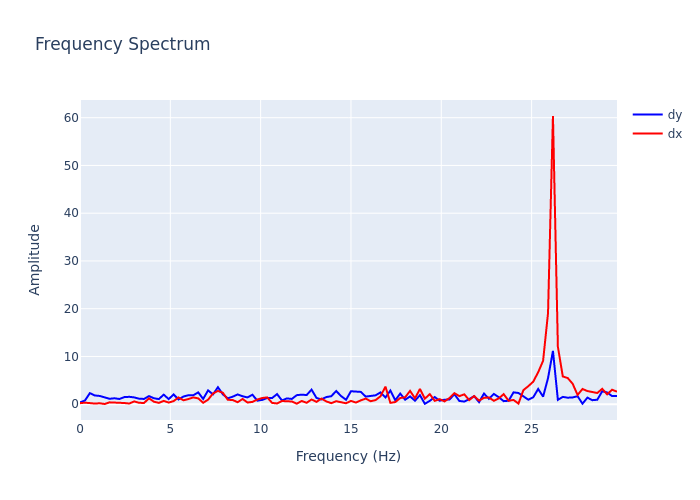

Data behind this chart, as committed beside it:
, frequency, dx, dy
0, 0.0, 0.2219, 0.3753
1, 0.2727, 0.3202, 0.7731
2, 0.5455, 0.2353, 2.324
3, 0.8182, 0.1346, 1.833
4, 1.091, 0.2033, 1.732
5, 1.364, 0.04564, 1.456
6, 1.636, 0.3903, 1.136
7, 1.909, 0.3455, 1.246
8, 2.182, 0.4169, 1.093
9, 2.455, 0.2502, 1.488
10, 2.727, 0.144, 1.55
11, 3, 0.5875, 1.427
12, 3.273, 0.295, 1.154
13, 3.545, 0.2611, 1.106
14, 3.818, 1.233, 1.703
15, 4.091, 0.5275, 1.253
16, 4.364, 0.283, 1.078
17, 4.636, 0.6946, 2.002
18, 4.909, 0.341, 1.071
19, 5.182, 0.6553, 2.037
20, 5.455, 1.417, 0.9979
21, 5.727, 0.8254, 1.608
22, 6, 1.085, 1.882
23, 6.273, 1.424, 1.883
24, 6.545, 1.218, 2.48
25, 6.818, 0.3081, 1.108
26, 7.091, 0.9499, 2.899
27, 7.364, 2.255, 2.065
28, 7.636, 2.776, 3.564
29, 7.909, 2.395, 2.069
30, 8.182, 0.9279, 1.234
31, 8.455, 0.8782, 1.581
32, 8.727, 0.4173, 2.046
33, 9, 1.102, 1.666
34, 9.273, 0.3549, 1.421
35, 9.545, 0.484, 1.987
36, 9.818, 0.9798, 0.745
37, 10.09, 1.302, 0.907
38, 10.36, 1.431, 1.319
39, 10.64, 0.272, 1.295
40, 10.91, 0.1616, 2.124
41, 11.18, 0.6816, 0.7893
42, 11.45, 0.6121, 1.222
43, 11.73, 0.5802, 1.102
44, 12, 0.1116, 1.899
45, 12.27, 0.678, 2.002
46, 12.55, 0.3016, 1.92
47, 12.82, 0.9948, 3.052
48, 13.09, 0.4921, 1.317
49, 13.36, 1.178, 1.003
50, 13.64, 0.5878, 1.504
51, 13.91, 0.2219, 1.671
52, 14.18, 0.6325, 2.765
53, 14.45, 0.4384, 1.704
54, 14.73, 0.1981, 0.9234
55, 15, 0.6892, 2.719
56, 15.27, 0.3474, 2.619
57, 15.55, 0.8078, 2.578
58, 15.82, 1.179, 1.596
59, 16.09, 0.6238, 1.701
... 50 more rows
